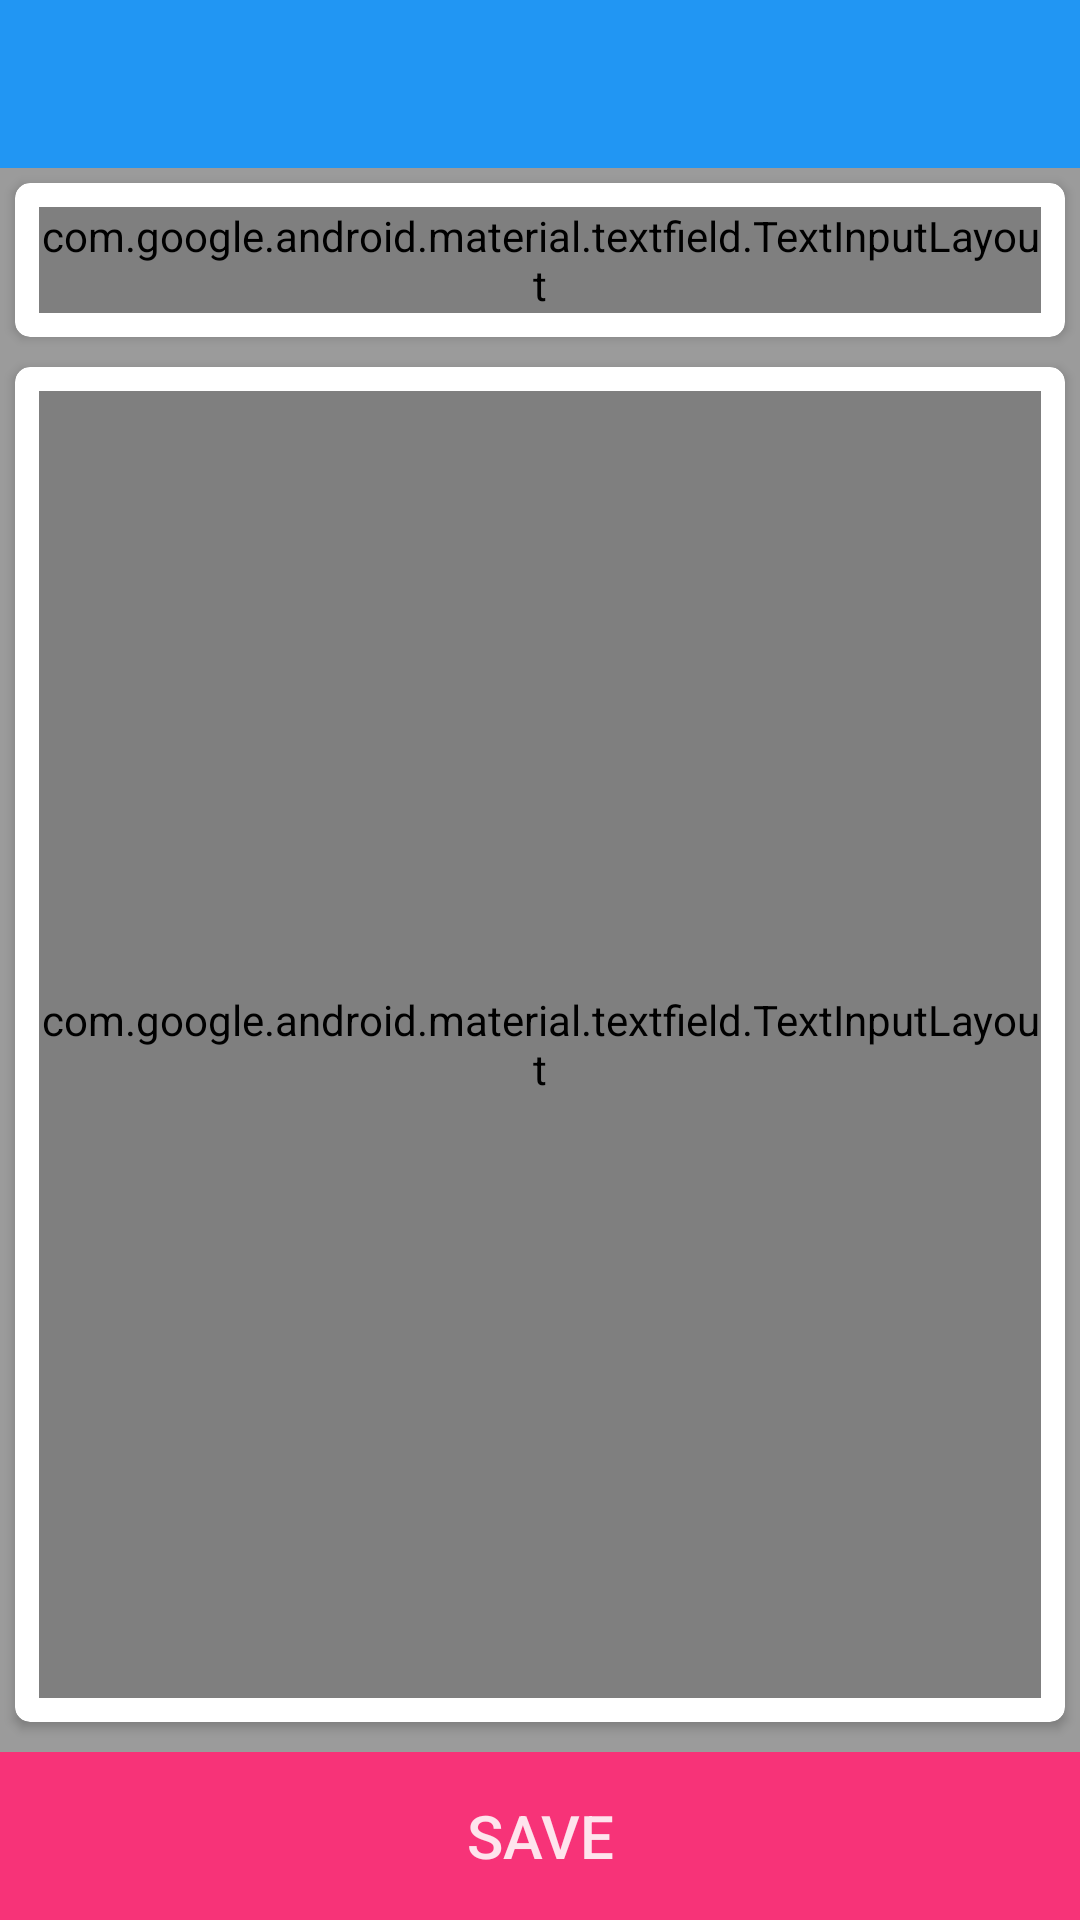

Produce the Android XML layout that renders to this screen, including the resource entries it uses.
<!-- AndroidManifest.xml: application theme AppTheme -->
<!-- res/layout/activity_add_note.xml -->
<?xml version="1.0" encoding="utf-8"?>
<RelativeLayout xmlns:android="http://schemas.android.com/apk/res/android"
    xmlns:app="http://schemas.android.com/apk/res-auto"
    android:layout_width="match_parent"
    android:layout_height="wrap_content"
    android:gravity="center_horizontal"
    android:background="@color/black_low_emphasis">

    <androidx.appcompat.widget.Toolbar
        android:id="@+id/toolbar"
        android:layout_width="match_parent"
        android:layout_height="wrap_content"
        android:background="@color/colorPrimary" />

    <androidx.cardview.widget.CardView
        android:id="@+id/cv_note_title"
        android:layout_width="match_parent"
        android:layout_height="wrap_content"
        android:layout_below="@+id/toolbar"
        android:layout_margin="@dimen/pad_5dp"
        app:cardCornerRadius="@dimen/pad_5dp">

        <com.google.android.material.textfield.TextInputLayout
            style="@style/Widget.MaterialComponents.TextInputLayout.OutlinedBox"
            android:layout_width="match_parent"
            android:layout_height="wrap_content"
            android:layout_margin="@dimen/pad_8dp"
            android:layout_marginTop="@dimen/pad_20dp">

            <com.google.android.material.textfield.TextInputEditText
                android:id="@+id/tiet_title"
                style="@style/material_et_style"
                android:hint="@string/title"
                android:singleLine="true"
                android:inputType="textPersonName" />

        </com.google.android.material.textfield.TextInputLayout>
    </androidx.cardview.widget.CardView>

    <androidx.cardview.widget.CardView
        android:id="@+id/cv_note_description"
        android:layout_width="match_parent"
        android:layout_height="match_parent"
        android:layout_above="@+id/btn_save"
        android:layout_below="@+id/cv_note_title"
        android:layout_margin="@dimen/pad_5dp"
        app:cardCornerRadius="@dimen/pad_5dp">

        <com.google.android.material.textfield.TextInputLayout
            style="@style/Widget.MaterialComponents.TextInputLayout.OutlinedBox"
            android:layout_width="match_parent"
            android:layout_height="match_parent"
            android:layout_margin="@dimen/pad_8dp"
            android:layout_marginTop="@dimen/pad_20dp">

            <com.google.android.material.textfield.TextInputEditText
                android:id="@+id/tiet_description"
                style="@style/material_et_style"
                android:hint="@string/take_notes"
                android:inputType="textMultiLine"
                android:lines="28"
                android:scrollbars="vertical"
                android:gravity="top"/>

        </com.google.android.material.textfield.TextInputLayout>
    </androidx.cardview.widget.CardView>

    <Button
        android:id="@+id/btn_save"
        style="@style/Widget.AppCompat.Button.Borderless"
        android:layout_width="match_parent"
        android:layout_height="@dimen/fab_size_normal"
        android:layout_alignParentBottom="true"
        android:text="@string/save"
        android:layout_marginTop="@dimen/pad_5dp"
        android:textSize="@dimen/dim_20sp"
        android:background="@color/colorAccent"
        android:textColor="@color/white_high_emphasis"/>


</RelativeLayout>
<!-- resources referenced by this layout -->
<resources>
  <color name="black_low_emphasis">#61000000</color>
  <color name="colorAccent">#f73378</color>
  <color name="colorPrimary">#2196f3</color>
  <color name="white_high_emphasis">#DEFFFFFF</color>
  <dimen name="dim_20sp">20sp</dimen>
  <dimen name="fab_size_normal">@dimen/pad_56dp</dimen>
  <dimen name="pad_20dp">20dp</dimen>
  <dimen name="pad_5dp">5dp</dimen>
  <dimen name="pad_8dp">8dp</dimen>
  <string name="save">Save</string>
  <string name="take_notes">Take Note</string>
  <string name="title">Title</string>
  <style name="material_et_style">
          <item name="android:layout_width">match_parent</item>
          <item name="android:layout_height">match_parent</item>
          <item name="android:textSize">@dimen/dim_14sp</item>
          <item name="android:backgroundTint">@color/colorPrimaryDark</item>
      </style>
  <style name="AppTheme" parent="Theme.AppCompat.Light.DarkActionBar">
          
          <item name="colorPrimary">@color/colorPrimary</item>
          <item name="colorPrimaryDark">@color/colorPrimaryDark</item>
          <item name="colorAccent">@color/colorAccent</item>
      </style>
  <dimen name="pad_56dp">56dp</dimen>
  <dimen name="dim_14sp">14sp</dimen>
  <color name="colorPrimaryDark">#1769aa</color>
</resources>
